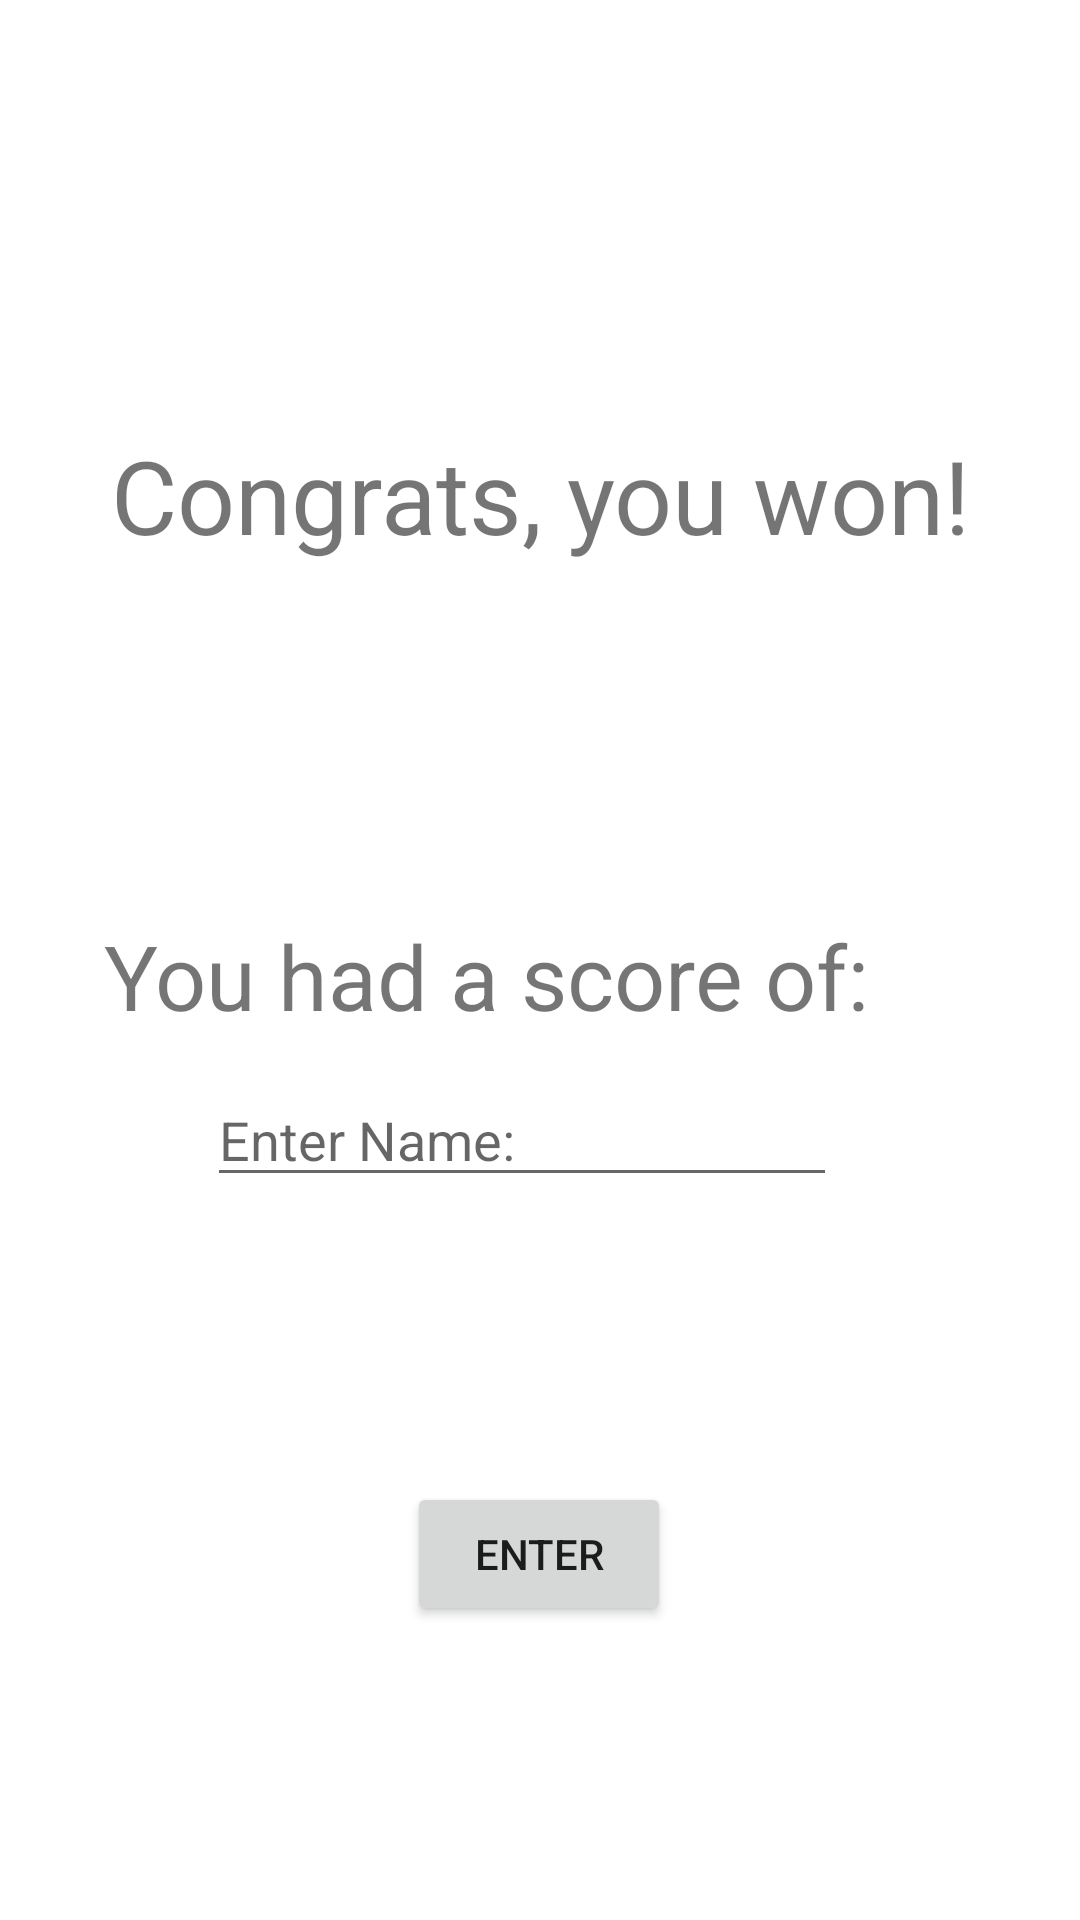

Produce the Android XML layout that renders to this screen, including the resource entries it uses.
<!-- AndroidManifest.xml: application theme Theme.CS2450AndroidProject -->
<!-- res/layout/activity_win.xml -->
<?xml version="1.0" encoding="utf-8"?>
<androidx.constraintlayout.widget.ConstraintLayout xmlns:android="http://schemas.android.com/apk/res/android"
    xmlns:app="http://schemas.android.com/apk/res-auto"
    xmlns:tools="http://schemas.android.com/tools"
    android:layout_width="match_parent"
    android:layout_height="match_parent"
    tools:context=".game.WinActivity">

    <TextView
        android:id="@+id/winMssg"
        android:layout_width="0dp"
        android:layout_height="152dp"
        android:layout_marginStart="8dp"
        android:layout_marginTop="89dp"
        android:layout_marginEnd="8dp"
        android:gravity="center"
        android:text="@string/win_mssg"
        android:textSize="34sp"
        app:layout_constraintEnd_toEndOf="parent"
        app:layout_constraintStart_toStartOf="parent"
        app:layout_constraintTop_toTopOf="parent" />

    <Button
        android:id="@+id/homeBttn"
        android:layout_width="wrap_content"
        android:layout_height="wrap_content"
        android:layout_marginStart="161dp"
        android:layout_marginEnd="162dp"
        android:layout_marginBottom="98dp"
        android:text="@string/home_button"
        app:layout_constraintBottom_toBottomOf="parent"
        app:layout_constraintEnd_toEndOf="parent"
        app:layout_constraintStart_toStartOf="parent" />

    <TextView
        android:id="@+id/hsMssg"
        android:layout_width="wrap_content"
        android:layout_height="0dp"
        android:layout_marginTop="64dp"
        android:layout_marginEnd="70dp"
        android:text="@string/hs_Mssg"
        android:textSize="30sp"
        app:layout_constraintEnd_toEndOf="parent"
        app:layout_constraintTop_toBottomOf="@+id/winMssg" />

    <EditText
        android:id="@+id/name_field"
        android:layout_width="wrap_content"
        android:layout_height="wrap_content"
        android:layout_marginStart="95dp"
        android:layout_marginEnd="107dp"
        android:layout_marginBottom="95dp"
        android:ems="10"
        android:inputType="textPersonName"
        android:hint="@string/score_enter"
        app:layout_constraintBottom_toTopOf="@+id/homeBttn"
        app:layout_constraintEnd_toEndOf="parent"
        app:layout_constraintStart_toStartOf="parent" />

</androidx.constraintlayout.widget.ConstraintLayout>
<!-- resources referenced by this layout -->
<resources>
  <string name="home_button">Enter</string>
  <string name="hs_Mssg">You had a score of:  </string>
  <string name="score_enter">Enter Name: \t </string>
  <string name="win_mssg">Congrats, you won!</string>
  <style name="Theme.CS2450AndroidProject" parent="Theme.MaterialComponents.DayNight.DarkActionBar">
          
          <item name="colorPrimary">#5C61A8</item>
          <item name="colorPrimaryVariant">#494C83</item>
          <item name="colorOnPrimary">@color/white</item>
          
          <item name="colorSecondary">@color/teal_200</item>
          <item name="colorSecondaryVariant">@color/teal_700</item>
          <item name="colorOnSecondary">@color/black</item>
          
          <item name="android:statusBarColor" tools:targetApi="l">?attr/colorPrimaryVariant</item>
          
      </style>
  <color name="white">#FFFFFFFF</color>
  <color name="teal_200">#FF03DAC5</color>
  <color name="teal_700">#FF018786</color>
  <color name="black">#FF000000</color>
</resources>
